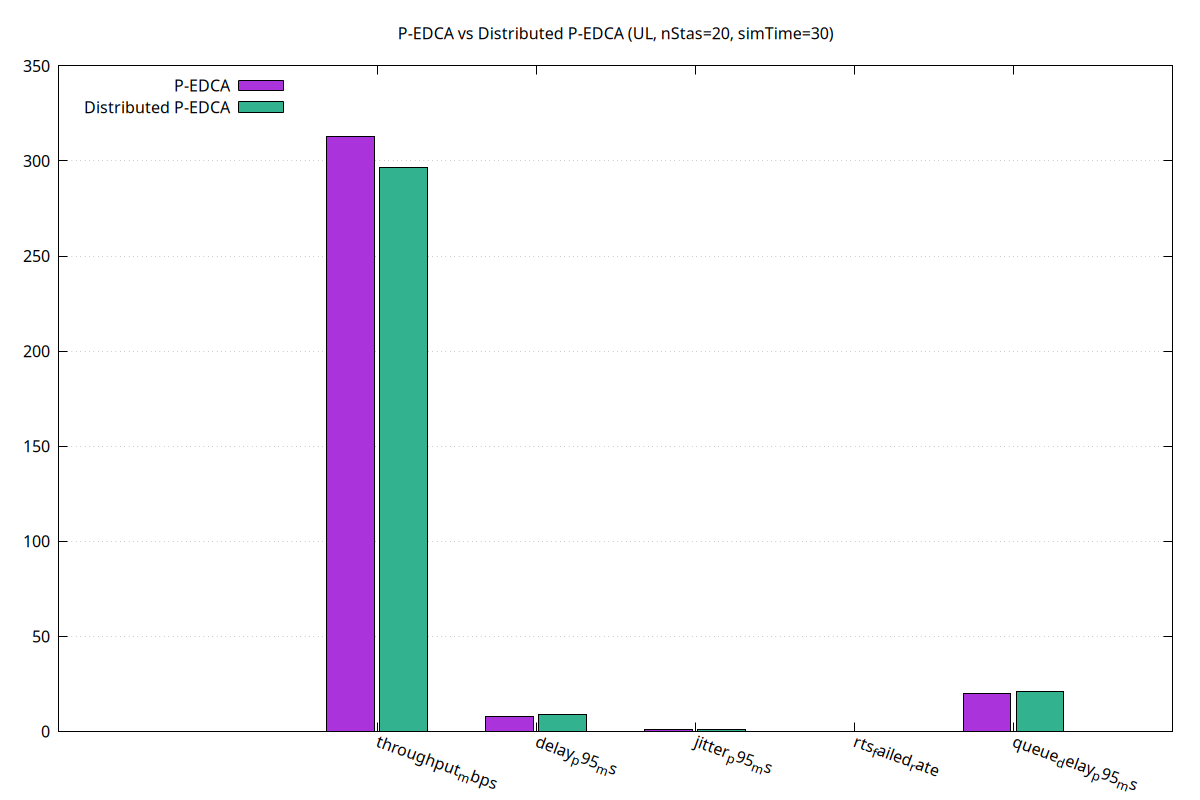

Data behind this chart, as committed beside it:
metric, pedca, dist
throughput_mbps, 312.8, 296.8
delay_p95_ms, 8, 9
jitter_p95_ms, 1, 1
rts_failed_rate, 0.0103, 0.01214
queue_delay_p95_ms, 20.22, 21.09
